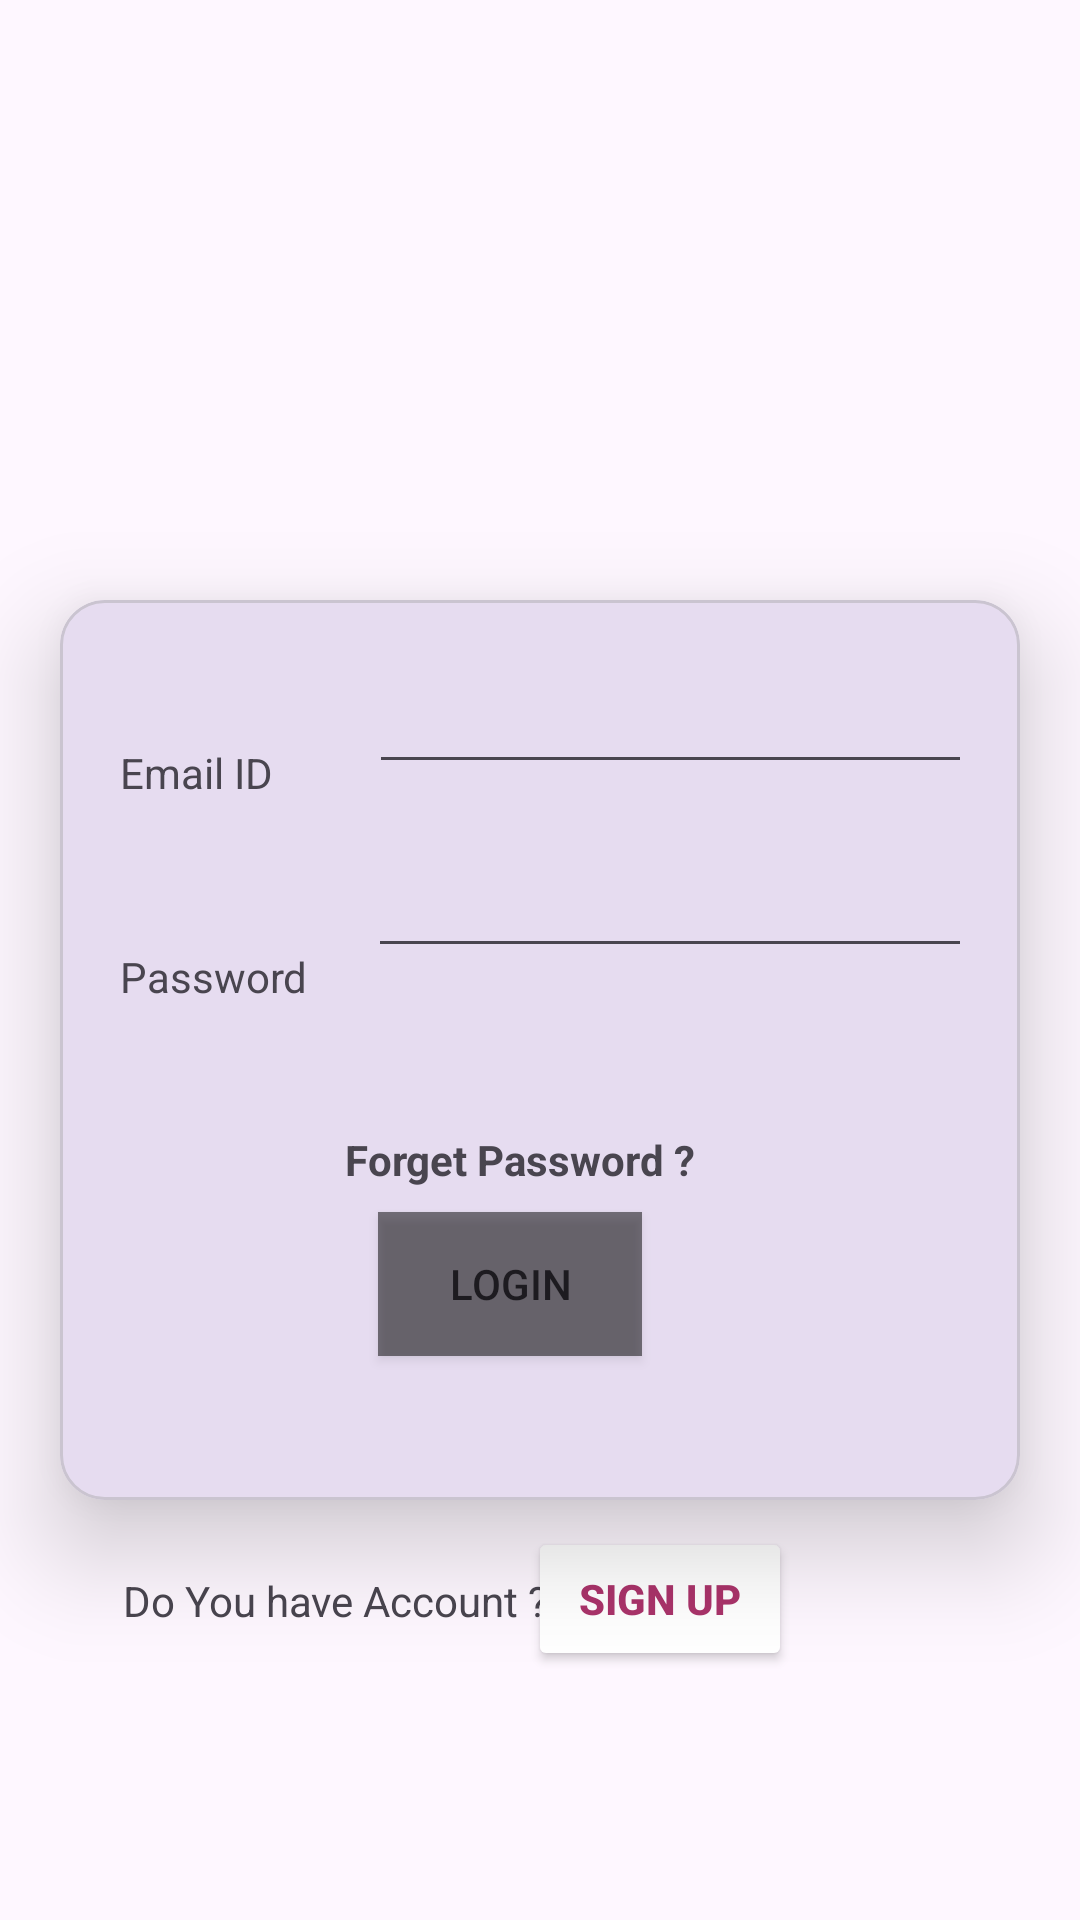

Layout XML and referenced resources for this Android screen:
<!-- AndroidManifest.xml: application theme Theme.MAD_practical4_22172012028 -->
<!-- res/layout/activity_login.xml -->
<?xml version="1.0" encoding="utf-8"?>
<androidx.constraintlayout.widget.ConstraintLayout xmlns:android="http://schemas.android.com/apk/res/android"
    xmlns:app="http://schemas.android.com/apk/res-auto"
    xmlns:tools="http://schemas.android.com/tools"
    android:layout_width="match_parent"
    android:layout_height="match_parent"
    tools:context=".MainActivity">


    <ImageView
        android:id="@+id/imageView"
        android:layout_width="match_parent"
        android:layout_height="200dp"
        app:layout_constraintTop_toTopOf="parent"
        app:srcCompat="@drawable/guni_pink_logo"/>

    <com.google.android.material.card.MaterialCardView
        android:id="@+id/materialCardView"
        android:layout_width="match_parent"
        android:layout_height="300dp"
        android:layout_marginHorizontal="20dp"
        app:cardCornerRadius="15dp"
        app:cardElevation="20dp"
        app:layout_constraintTop_toBottomOf="@id/imageView"
        tools:layout_editor_absoluteX="20dp">


        <androidx.constraintlayout.widget.ConstraintLayout
            android:layout_width="match_parent"
            android:layout_height="match_parent"
            android:padding="20dp">

            <TextView
                android:id="@+id/textView6"
                android:layout_width="wrap_content"
                android:layout_height="wrap_content"
                android:layout_marginTop="28dp"
                android:text="Email ID"
                app:layout_constraintTop_toTopOf="parent"
                tools:ignore="MissingConstraints"
                tools:layout_editor_absoluteX="16dp" />

            <EditText
                android:id="@+id/editTextTextEmailAddress5"
                android:layout_width="wrap_content"
                android:layout_height="wrap_content"
                android:layout_marginStart="32dp"
                android:ems="10"
                android:inputType="textEmailAddress"
                app:layout_constraintStart_toEndOf="@+id/textView6"
                tools:ignore="MissingConstraints"
                tools:layout_editor_absoluteY="22dp" />

            <TextView
                android:id="@+id/textView7"
                android:layout_width="wrap_content"
                android:layout_height="wrap_content"
                android:layout_marginBottom="145dp"
                android:text="Password"
                app:layout_constraintBottom_toBottomOf="parent"
                tools:ignore="MissingConstraints"
                tools:layout_editor_absoluteX="16dp" />

            <EditText
                android:id="@+id/editTextTextPassword2"
                android:layout_width="wrap_content"
                android:layout_height="wrap_content"
                android:layout_marginStart="20dp"
                android:layout_marginTop="16dp"
                android:ems="10"
                android:inputType="textPassword"
                app:layout_constraintBottom_toTopOf="@+id/textView8"
                app:layout_constraintStart_toEndOf="@+id/textView7"
                app:layout_constraintTop_toBottomOf="@+id/editTextTextEmailAddress5"
                app:layout_constraintVertical_bias="0.066"
                tools:ignore="MissingConstraints" />

            <Button
                android:id="@+id/button"
                android:layout_width="wrap_content"
                android:layout_height="wrap_content"
                android:layout_marginStart="139dp"
                android:layout_marginEnd="124dp"
                android:layout_marginBottom="28dp"
                android:text="login"
                app:layout_constraintBottom_toBottomOf="parent"
                app:layout_constraintEnd_toEndOf="parent"
                app:layout_constraintHorizontal_bias="0.75"
                app:layout_constraintStart_toStartOf="parent"
                tools:ignore="MissingConstraints"
                android:background="@android:drawable/screen_background_dark_transparent"/>

            <TextView
                android:id="@+id/textView8"
                android:layout_width="wrap_content"
                android:layout_height="wrap_content"
                android:layout_marginStart="130dp"
                android:layout_marginEnd="130dp"
                android:layout_marginBottom="8dp"
                android:text="Forget Password ?"
                android:textStyle="bold"
                app:layout_constraintBottom_toTopOf="@+id/button"
                app:layout_constraintEnd_toEndOf="parent"
                app:layout_constraintHorizontal_bias="0.571"
                app:layout_constraintStart_toStartOf="parent"
                tools:ignore="MissingConstraints" />
        </androidx.constraintlayout.widget.ConstraintLayout>

    </com.google.android.material.card.MaterialCardView>


    <TextView
        android:id="@+id/textView9"
        android:layout_width="wrap_content"
        android:layout_height="wrap_content"
        android:layout_marginStart="41dp"
        android:layout_marginBottom="97dp"
        android:text="Do You have Account ?"
        app:layout_constraintBottom_toBottomOf="parent"
        app:layout_constraintStart_toStartOf="parent"
        tools:ignore="MissingConstraints" />

    <Button
        android:id="@+id/button2"
        android:layout_width="wrap_content"
        android:layout_height="wrap_content"
        android:layout_marginEnd="96dp"
        android:layout_marginBottom="83dp"
        android:backgroundTint="@color/white"
        android:text="Sign Up"
        android:textStyle="bold"
        android:textColor="#AA336A"
        app:layout_constraintBottom_toBottomOf="parent"
        app:layout_constraintEnd_toEndOf="parent"
        tools:ignore="MissingConstraints" />


</androidx.constraintlayout.widget.ConstraintLayout>
<!-- resources referenced by this layout -->
<resources>
  <style name="Theme.MAD_practical4_22172012028" parent="Base.Theme.MAD_practical4_22172012028" />
  <style name="Base.Theme.MAD_practical4_22172012028" parent="Theme.Material3.DayNight.NoActionBar">
          
          
      </style>
  <!-- not gathered from this repository: default colours our renderer supplied (Android Studio template values) -->
  <color name="white">#FFFFFFFF</color>
</resources>
